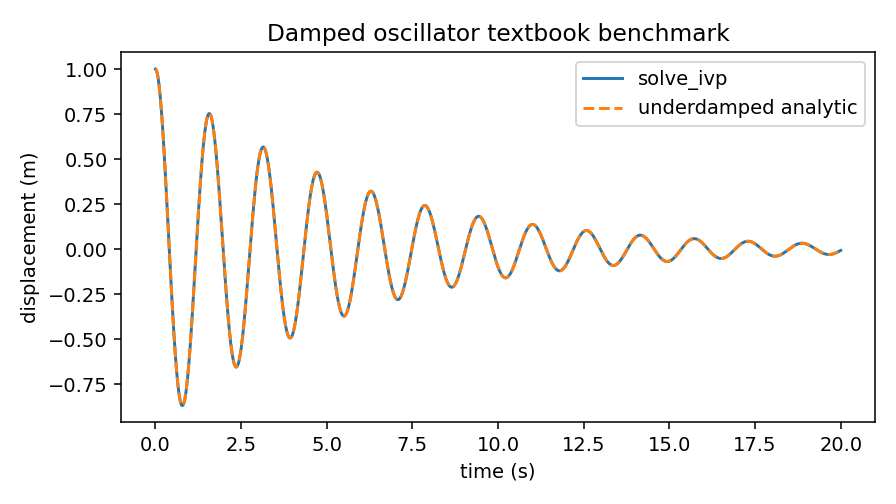

Values plotted in this chart, from the file beside it:
time_s, numerical_x_m, analytic_x_m, absolute_error_m
0.0, 1.0, 1.0, 0.0
0.02, 0.9968, 0.9968, 7.526201883933936e-13
0.04, 0.9873, 0.9873, 3.1347147100291295e-12
0.06, 0.9715, 0.9715, 3.1861180360692742e-12
0.08, 0.9497, 0.9497, 2.567723811353062e-12
0.1, 0.922, 0.922, 4.590550162220097e-12
0.12, 0.8886, 0.8886, 7.16537940093076e-12
0.14, 0.8498, 0.8498, 6.9922956313916984e-12
0.16, 0.8058, 0.8058, 9.150569191263003e-12
0.18, 0.757, 0.757, 1.7889689729599922e-11
0.2, 0.7038, 0.7038, 3.631639433621103e-11
0.22, 0.6464, 0.6464, 4.92845764199501e-11
0.24, 0.5854, 0.5854, 4.249001150924414e-11
0.26, 0.521, 0.521, 2.5216828625218568e-11
0.28, 0.4538, 0.4538, 1.3446244118142658e-11
0.3, 0.3841, 0.3841, 9.250489263479267e-12
0.32, 0.3126, 0.3126, 9.87465664792353e-12
0.34, 0.2395, 0.2395, 1.538591476446527e-11
0.36, 0.1654, 0.1654, 1.2625567258339743e-11
0.38, 0.09086, 0.09086, 3.472375165181063e-12
0.4, 0.01624, 0.01624, 3.808051096676479e-12
0.42, -0.05796, -0.05796, 9.574625814412485e-12
0.44, -0.1313, -0.1313, 7.17376158476668e-12
0.46, -0.2032, -0.2032, 1.5768497618751098e-11
0.48, -0.2733, -0.2733, 4.903411010559466e-12
0.5, -0.3412, -0.3412, 1.855071651846174e-12
0.52, -0.4064, -0.4064, 2.619404693149363e-12
0.54, -0.4685, -0.4685, 4.143685394808472e-12
0.56, -0.5273, -0.5273, 1.0153544671709369e-11
0.58, -0.5822, -0.5822, 2.4951485322333156e-11
0.6, -0.633, -0.633, 4.22040180581007e-11
0.62, -0.6795, -0.6795, 4.84875473105717e-11
0.64, -0.7213, -0.7213, 5.0468074164200516e-11
0.66, -0.7581, -0.7581, 5.2860493759965266e-11
0.68, -0.7899, -0.7899, 5.6871174436423644e-11
0.7, -0.8164, -0.8164, 6.138167751856827e-11
0.72, -0.8375, -0.8375, 6.477984815234095e-11
0.74, -0.8532, -0.8532, 6.583555922645701e-11
0.76, -0.8633, -0.8633, 6.653411155355116e-11
0.78, -0.8678, -0.8678, 6.65624222406791e-11
0.8, -0.8667, -0.8667, 6.530509466529111e-11
0.82, -0.8602, -0.8602, 6.416700504274786e-11
0.84, -0.8481, -0.8481, 6.648059880376422e-11
0.86, -0.8308, -0.8308, 6.534761620713425e-11
0.88, -0.8083, -0.8083, 6.201084090662334e-11
0.9, -0.7808, -0.7808, 6.00265392947108e-11
0.92, -0.7486, -0.7486, 6.01586558346412e-11
0.94, -0.7118, -0.7118, 6.489153658861824e-11
0.96, -0.6707, -0.6707, 7.47367723263892e-11
0.98, -0.6256, -0.6256, 7.891287623351673e-11
1.0, -0.5769, -0.5769, 6.362510518442832e-11
1.02, -0.5249, -0.5249, 4.0982106597198253e-11
1.04, -0.4698, -0.4698, 3.479161403419084e-11
1.06, -0.4122, -0.4122, 3.1949498602301674e-11
1.08, -0.3524, -0.3524, 2.7223945320287157e-11
1.1, -0.2907, -0.2907, 1.857058951060253e-11
1.12, -0.2277, -0.2277, 8.16852141483082e-12
1.14, -0.1636, -0.1636, 3.1308844405941727e-12
1.16, -0.09895, -0.09895, 1.7685714004400666e-12
1.18, -0.03414, -0.03414, 1.5013608412051127e-11
... 941 more rows
